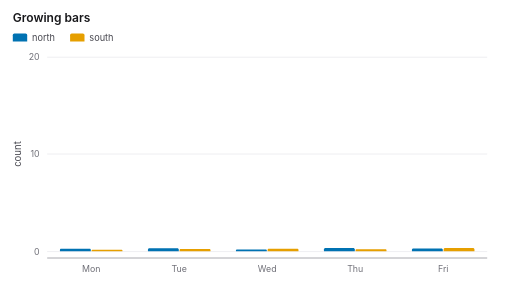
t = 0.00 s
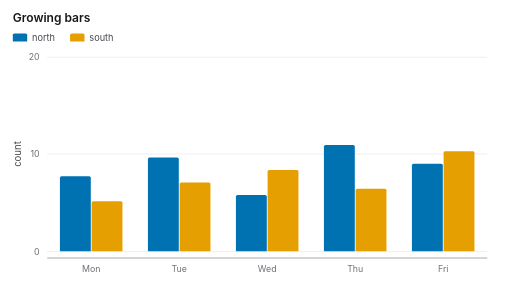
t = 0.40 s
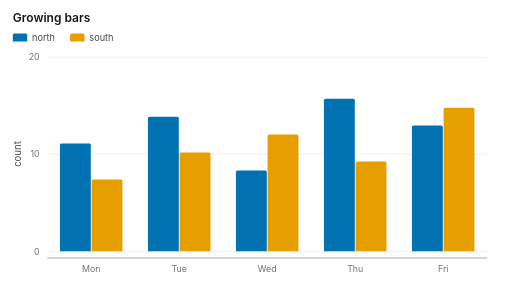
t = 0.80 s
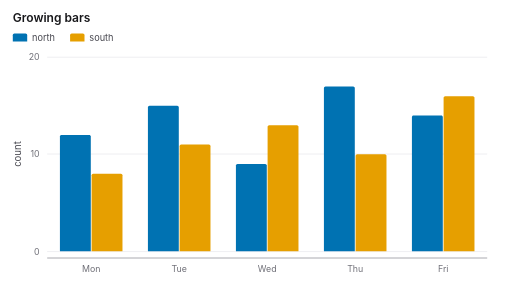
t = 1.20 s
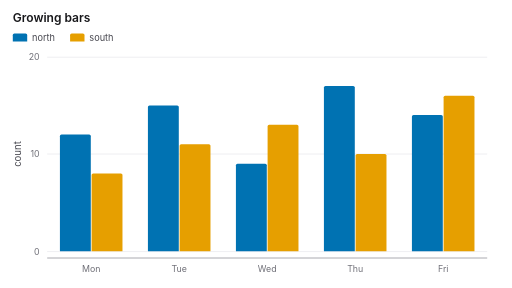
t = 1.60 s
t = 2.00 s: frame unchanged from t = 1.60 s, image omitted

The animated SVG that drew these frames (rendered in a browser with its animation timeline set to each time). Animation: 10 SMIL elements (animate=10); one cycle of 2.00 s.

<?xml version="1.0" encoding="UTF-8"?>
<svg xmlns="http://www.w3.org/2000/svg" width="640" height="360" viewBox="0 0 640 360">
  <style>.poster{display:none}@media (prefers-reduced-motion: reduce){.poster{display:inline}.motion{display:none}}</style>
  <rect x="0" y="0" width="640" height="360" fill="#ffffff"/>
  <g class="motion">
    <g>
      <defs>
        <clipPath id="c0">
          <path d="M53 57 L615 57 L615 328 L53 328 Z"/>
        </clipPath>
      </defs>
      <path d="M0 0 L640 0 L640 360 L0 360 Z" fill="#ffffff"/>
      <text x="16" y="27.1" font-size="15" fill="#18181b" text-anchor="start" font-family="Inter, &quot;Helvetica Neue&quot;, Helvetica, Arial, sans-serif" font-weight="600">Growing bars</text>
      <path d="M16 51.93 L16 43.93 C16 42.83 16.9 41.93 18 41.93 L32 41.93 C33.1 41.93 34 42.83 34 43.93 L34 51.93 Z" fill="#0072b2"/>
      <text x="40" y="50.725" font-size="11.5" fill="#484850" text-anchor="start" font-family="Inter, &quot;Helvetica Neue&quot;, Helvetica, Arial, sans-serif">north</text>
      <path d="M87.63 51.93 L87.63 43.93 C87.63 42.83 88.52 41.93 89.63 41.93 L103.63 41.93 C104.73 41.93 105.63 42.83 105.63 43.93 L105.63 51.93 Z" fill="#e69f00"/>
      <text x="111.625" y="50.725" font-size="11.5" fill="#484850" text-anchor="start" font-family="Inter, &quot;Helvetica Neue&quot;, Helvetica, Arial, sans-serif">south</text>
      <path d="M59 314.5 L609 314.5" fill="none" stroke="#eaeaee" stroke-width="1"/>
      <path d="M59 192.5 L609 192.5" fill="none" stroke="#eaeaee" stroke-width="1"/>
      <path d="M59 71.5 L609 71.5" fill="none" stroke="#eaeaee" stroke-width="1"/>
      <g clip-path="url(#c0)">
        <path d="M74.9 314 L74.9 312.54 C74.9 311.74 75.55 311.08 76.36 311.08 L112.04 311.08 C112.85 311.08 113.5 311.74 113.5 312.54 L113.5 314 Z" fill="#0072b2">
          <animate attributeName="d" values="M74.9 314 L74.9 312.54 C74.9 311.74 75.55 311.08 76.36 311.08 L112.04 311.08 C112.85 311.08 113.5 311.74 113.5 312.54 L113.5 314 Z;M74.9 314 L74.9 293.63 C74.9 292.52 75.8 291.63 76.9 291.63 L111.5 291.63 C112.6 291.63 113.5 292.52 113.5 293.63 L113.5 314 Z;M74.9 314 L74.9 276.02 C74.9 274.92 75.8 274.02 76.9 274.02 L111.5 274.02 C112.6 274.02 113.5 274.92 113.5 276.02 L113.5 314 Z;M74.9 314 L74.9 260.18 C74.9 259.07 75.8 258.18 76.9 258.18 L111.5 258.18 C112.6 258.18 113.5 259.07 113.5 260.18 L113.5 314 Z;M74.9 314 L74.9 246 C74.9 244.9 75.8 244 76.9 244 L111.5 244 C112.6 244 113.5 244.9 113.5 246 L113.5 314 Z;M74.9 314 L74.9 233.4 C74.9 232.29 75.8 231.4 76.9 231.4 L111.5 231.4 C112.6 231.4 113.5 232.29 113.5 233.4 L113.5 314 Z;M74.9 314 L74.9 222.27 C74.9 221.17 75.8 220.27 76.9 220.27 L111.5 220.27 C112.6 220.27 113.5 221.17 113.5 222.27 L113.5 314 Z;M74.9 314 L74.9 212.54 C74.9 211.43 75.8 210.54 76.9 210.54 L111.5 210.54 C112.6 210.54 113.5 211.43 113.5 212.54 L113.5 314 Z;M74.9 314 L74.9 204.1 C74.9 202.99 75.8 202.1 76.9 202.1 L111.5 202.1 C112.6 202.1 113.5 202.99 113.5 204.1 L113.5 314 Z;M74.9 314 L74.9 196.86 C74.9 195.76 75.8 194.86 76.9 194.86 L111.5 194.86 C112.6 194.86 113.5 195.76 113.5 196.86 L113.5 314 Z;M74.9 314 L74.9 190.74 C74.9 189.63 75.8 188.74 76.9 188.74 L111.5 188.74 C112.6 188.74 113.5 189.63 113.5 190.74 L113.5 314 Z;M74.9 314 L74.9 185.63 C74.9 184.52 75.8 183.63 76.9 183.63 L111.5 183.63 C112.6 183.63 113.5 184.52 113.5 185.63 L113.5 314 Z;M74.9 314 L74.9 181.45 C74.9 180.34 75.8 179.45 76.9 179.45 L111.5 179.45 C112.6 179.45 113.5 180.34 113.5 181.45 L113.5 314 Z;M74.9 314 L74.9 178.1 C74.9 176.99 75.8 176.1 76.9 176.1 L111.5 176.1 C112.6 176.1 113.5 176.99 113.5 178.1 L113.5 314 Z;M74.9 314 L74.9 175.49 C74.9 174.39 75.8 173.49 76.9 173.49 L111.5 173.49 C112.6 173.49 113.5 174.39 113.5 175.49 L113.5 314 Z;M74.9 314 L74.9 173.53 C74.9 172.43 75.8 171.53 76.9 171.53 L111.5 171.53 C112.6 171.53 113.5 172.43 113.5 173.53 L113.5 314 Z;M74.9 314 L74.9 172.13 C74.9 171.02 75.8 170.13 76.9 170.13 L111.5 170.13 C112.6 170.13 113.5 171.02 113.5 172.13 L113.5 314 Z;M74.9 314 L74.9 171.19 C74.9 170.08 75.8 169.19 76.9 169.19 L111.5 169.19 C112.6 169.19 113.5 170.08 113.5 171.19 L113.5 314 Z;M74.9 314 L74.9 170.62 C74.9 169.51 75.8 168.62 76.9 168.62 L111.5 168.62 C112.6 168.62 113.5 169.51 113.5 170.62 L113.5 314 Z;M74.9 314 L74.9 170.32 C74.9 169.22 75.8 168.32 76.9 168.32 L111.5 168.32 C112.6 168.32 113.5 169.22 113.5 170.32 L113.5 314 Z;M74.9 314 L74.9 170.22 C74.9 169.11 75.8 168.22 76.9 168.22 L111.5 168.22 C112.6 168.22 113.5 169.11 113.5 170.22 L113.5 314 Z;M74.9 314 L74.9 170.2 C74.9 169.1 75.8 168.2 76.9 168.2 L111.5 168.2 C112.6 168.2 113.5 169.1 113.5 170.2 L113.5 314 Z;M74.9 314 L74.9 170.2 C74.9 169.1 75.8 168.2 76.9 168.2 L111.5 168.2 C112.6 168.2 113.5 169.1 113.5 170.2 L113.5 314 Z;M74.9 314 L74.9 170.2 C74.9 169.1 75.8 168.2 76.9 168.2 L111.5 168.2 C112.6 168.2 113.5 169.1 113.5 170.2 L113.5 314 Z;M74.9 314 L74.9 170.2 C74.9 169.1 75.8 168.2 76.9 168.2 L111.5 168.2 C112.6 168.2 113.5 169.1 113.5 170.2 L113.5 314 Z;M74.9 314 L74.9 170.2 C74.9 169.1 75.8 168.2 76.9 168.2 L111.5 168.2 C112.6 168.2 113.5 169.1 113.5 170.2 L113.5 314 Z;M74.9 314 L74.9 170.2 C74.9 169.1 75.8 168.2 76.9 168.2 L111.5 168.2 C112.6 168.2 113.5 169.1 113.5 170.2 L113.5 314 Z;M74.9 314 L74.9 170.2 C74.9 169.1 75.8 168.2 76.9 168.2 L111.5 168.2 C112.6 168.2 113.5 169.1 113.5 170.2 L113.5 314 Z;M74.9 314 L74.9 170.2 C74.9 169.1 75.8 168.2 76.9 168.2 L111.5 168.2 C112.6 168.2 113.5 169.1 113.5 170.2 L113.5 314 Z;M74.9 314 L74.9 170.2 C74.9 169.1 75.8 168.2 76.9 168.2 L111.5 168.2 C112.6 168.2 113.5 169.1 113.5 170.2 L113.5 314 Z;M74.9 314 L74.9 170.2 C74.9 169.1 75.8 168.2 76.9 168.2 L111.5 168.2 C112.6 168.2 113.5 169.1 113.5 170.2 L113.5 314 Z" keyTimes="0;0.0333;0.0667;0.1;0.1333;0.1667;0.2;0.2333;0.2667;0.3;0.3333;0.3667;0.4;0.4333;0.4667;0.5;0.5333;0.5667;0.6;0.6333;0.6667;0.7;0.7333;0.7667;0.8;0.8333;0.8667;0.9;0.9333;0.9667;1" dur="2s" calcMode="linear" repeatCount="1" fill="freeze"/>
        </path>
        <path d="M114.5 314 L114.5 313.03 C114.5 312.49 114.94 312.06 115.47 312.06 L152.13 312.06 C152.66 312.06 153.1 312.49 153.1 313.03 L153.1 314 Z" fill="#e69f00">
          <animate attributeName="d" values="M114.5 314 L114.5 313.03 C114.5 312.49 114.94 312.06 115.47 312.06 L152.13 312.06 C152.66 312.06 153.1 312.49 153.1 313.03 L153.1 314 Z;M114.5 314 L114.5 301.09 C114.5 299.98 115.4 299.09 116.5 299.09 L151.1 299.09 C152.2 299.09 153.1 299.98 153.1 301.09 L153.1 314 Z;M114.5 314 L114.5 289.35 C114.5 288.25 115.4 287.35 116.5 287.35 L151.1 287.35 C152.2 287.35 153.1 288.25 153.1 289.35 L153.1 314 Z;M114.5 314 L114.5 278.79 C114.5 277.68 115.4 276.79 116.5 276.79 L151.1 276.79 C152.2 276.79 153.1 277.68 153.1 278.79 L153.1 314 Z;M114.5 314 L114.5 269.33 C114.5 268.23 115.4 267.33 116.5 267.33 L151.1 267.33 C152.2 267.33 153.1 268.23 153.1 269.33 L153.1 314 Z;M114.5 314 L114.5 260.93 C114.5 259.83 115.4 258.93 116.5 258.93 L151.1 258.93 C152.2 258.93 153.1 259.83 153.1 260.93 L153.1 314 Z;M114.5 314 L114.5 253.51 C114.5 252.41 115.4 251.51 116.5 251.51 L151.1 251.51 C152.2 251.51 153.1 252.41 153.1 253.51 L153.1 314 Z;M114.5 314 L114.5 247.02 C114.5 245.92 115.4 245.02 116.5 245.02 L151.1 245.02 C152.2 245.02 153.1 245.92 153.1 247.02 L153.1 314 Z;M114.5 314 L114.5 241.4 C114.5 240.29 115.4 239.4 116.5 239.4 L151.1 239.4 C152.2 239.4 153.1 240.29 153.1 241.4 L153.1 314 Z;M114.5 314 L114.5 236.57 C114.5 235.47 115.4 234.57 116.5 234.57 L151.1 234.57 C152.2 234.57 153.1 235.47 153.1 236.57 L153.1 314 Z;M114.5 314 L114.5 232.49 C114.5 231.39 115.4 230.49 116.5 230.49 L151.1 230.49 C152.2 230.49 153.1 231.39 153.1 232.49 L153.1 314 Z;M114.5 314 L114.5 229.09 C114.5 227.98 115.4 227.09 116.5 227.09 L151.1 227.09 C152.2 227.09 153.1 227.98 153.1 229.09 L153.1 314 Z;M114.5 314 L114.5 226.3 C114.5 225.19 115.4 224.3 116.5 224.3 L151.1 224.3 C152.2 224.3 153.1 225.19 153.1 226.3 L153.1 314 Z;M114.5 314 L114.5 224.07 C114.5 222.96 115.4 222.07 116.5 222.07 L151.1 222.07 C152.2 222.07 153.1 222.96 153.1 224.07 L153.1 314 Z;M114.5 314 L114.5 222.33 C114.5 221.22 115.4 220.33 116.5 220.33 L151.1 220.33 C152.2 220.33 153.1 221.22 153.1 222.33 L153.1 314 Z;M114.5 314 L114.5 221.02 C114.5 219.92 115.4 219.02 116.5 219.02 L151.1 219.02 C152.2 219.02 153.1 219.92 153.1 221.02 L153.1 314 Z;M114.5 314 L114.5 220.09 C114.5 218.98 115.4 218.09 116.5 218.09 L151.1 218.09 C152.2 218.09 153.1 218.98 153.1 220.09 L153.1 314 Z;M114.5 314 L114.5 219.46 C114.5 218.35 115.4 217.46 116.5 217.46 L151.1 217.46 C152.2 217.46 153.1 218.35 153.1 219.46 L153.1 314 Z;M114.5 314 L114.5 219.08 C114.5 217.97 115.4 217.08 116.5 217.08 L151.1 217.08 C152.2 217.08 153.1 217.97 153.1 219.08 L153.1 314 Z;M114.5 314 L114.5 218.88 C114.5 217.78 115.4 216.88 116.5 216.88 L151.1 216.88 C152.2 216.88 153.1 217.78 153.1 218.88 L153.1 314 Z;M114.5 314 L114.5 218.81 C114.5 217.71 115.4 216.81 116.5 216.81 L151.1 216.81 C152.2 216.81 153.1 217.71 153.1 218.81 L153.1 314 Z;M114.5 314 L114.5 218.8 C114.5 217.7 115.4 216.8 116.5 216.8 L151.1 216.8 C152.2 216.8 153.1 217.7 153.1 218.8 L153.1 314 Z;M114.5 314 L114.5 218.8 C114.5 217.7 115.4 216.8 116.5 216.8 L151.1 216.8 C152.2 216.8 153.1 217.7 153.1 218.8 L153.1 314 Z;M114.5 314 L114.5 218.8 C114.5 217.7 115.4 216.8 116.5 216.8 L151.1 216.8 C152.2 216.8 153.1 217.7 153.1 218.8 L153.1 314 Z;M114.5 314 L114.5 218.8 C114.5 217.7 115.4 216.8 116.5 216.8 L151.1 216.8 C152.2 216.8 153.1 217.7 153.1 218.8 L153.1 314 Z;M114.5 314 L114.5 218.8 C114.5 217.7 115.4 216.8 116.5 216.8 L151.1 216.8 C152.2 216.8 153.1 217.7 153.1 218.8 L153.1 314 Z;M114.5 314 L114.5 218.8 C114.5 217.7 115.4 216.8 116.5 216.8 L151.1 216.8 C152.2 216.8 153.1 217.7 153.1 218.8 L153.1 314 Z;M114.5 314 L114.5 218.8 C114.5 217.7 115.4 216.8 116.5 216.8 L151.1 216.8 C152.2 216.8 153.1 217.7 153.1 218.8 L153.1 314 Z;M114.5 314 L114.5 218.8 C114.5 217.7 115.4 216.8 116.5 216.8 L151.1 216.8 C152.2 216.8 153.1 217.7 153.1 218.8 L153.1 314 Z;M114.5 314 L114.5 218.8 C114.5 217.7 115.4 216.8 116.5 216.8 L151.1 216.8 C152.2 216.8 153.1 217.7 153.1 218.8 L153.1 314 Z;M114.5 314 L114.5 218.8 C114.5 217.7 115.4 216.8 116.5 216.8 L151.1 216.8 C152.2 216.8 153.1 217.7 153.1 218.8 L153.1 314 Z" keyTimes="0;0.0333;0.0667;0.1;0.1333;0.1667;0.2;0.2333;0.2667;0.3;0.3333;0.3667;0.4;0.4333;0.4667;0.5;0.5333;0.5667;0.6;0.6333;0.6667;0.7;0.7333;0.7667;0.8;0.8333;0.8667;0.9;0.9333;0.9667;1" dur="2s" calcMode="linear" repeatCount="1" fill="freeze"/>
        </path>
        <path d="M184.9 314 L184.9 312.18 C184.9 311.17 185.72 310.36 186.72 310.36 L221.68 310.36 C222.68 310.36 223.5 311.17 223.5 312.18 L223.5 314 Z" fill="#0072b2">
          <animate attributeName="d" values="M184.9 314 L184.9 312.18 C184.9 311.17 185.72 310.36 186.72 310.36 L221.68 310.36 C222.68 310.36 223.5 311.17 223.5 312.18 L223.5 314 Z;M184.9 314 L184.9 288.04 C184.9 286.93 185.8 286.04 186.9 286.04 L221.5 286.04 C222.6 286.04 223.5 286.93 223.5 288.04 L223.5 314 Z;M184.9 314 L184.9 266.03 C184.9 264.93 185.8 264.03 186.9 264.03 L221.5 264.03 C222.6 264.03 223.5 264.93 223.5 266.03 L223.5 314 Z;M184.9 314 L184.9 246.22 C184.9 245.12 185.8 244.22 186.9 244.22 L221.5 244.22 C222.6 244.22 223.5 245.12 223.5 246.22 L223.5 314 Z;M184.9 314 L184.9 228.5 C184.9 227.4 185.8 226.5 186.9 226.5 L221.5 226.5 C222.6 226.5 223.5 227.4 223.5 228.5 L223.5 314 Z;M184.9 314 L184.9 212.74 C184.9 211.64 185.8 210.74 186.9 210.74 L221.5 210.74 C222.6 210.74 223.5 211.64 223.5 212.74 L223.5 314 Z;M184.9 314 L184.9 198.84 C184.9 197.73 185.8 196.84 186.9 196.84 L221.5 196.84 C222.6 196.84 223.5 197.73 223.5 198.84 L223.5 314 Z;M184.9 314 L184.9 186.67 C184.9 185.57 185.8 184.67 186.9 184.67 L221.5 184.67 C222.6 184.67 223.5 185.57 223.5 186.67 L223.5 314 Z;M184.9 314 L184.9 176.12 C184.9 175.02 185.8 174.12 186.9 174.12 L221.5 174.12 C222.6 174.12 223.5 175.02 223.5 176.12 L223.5 314 Z;M184.9 314 L184.9 167.08 C184.9 165.97 185.8 165.08 186.9 165.08 L221.5 165.08 C222.6 165.08 223.5 165.97 223.5 167.08 L223.5 314 Z;M184.9 314 L184.9 159.42 C184.9 158.31 185.8 157.42 186.9 157.42 L221.5 157.42 C222.6 157.42 223.5 158.31 223.5 159.42 L223.5 314 Z;M184.9 314 L184.9 153.04 C184.9 151.93 185.8 151.04 186.9 151.04 L221.5 151.04 C222.6 151.04 223.5 151.93 223.5 153.04 L223.5 314 Z;M184.9 314 L184.9 147.81 C184.9 146.7 185.8 145.81 186.9 145.81 L221.5 145.81 C222.6 145.81 223.5 146.7 223.5 147.81 L223.5 314 Z;M184.9 314 L184.9 143.62 C184.9 142.52 185.8 141.62 186.9 141.62 L221.5 141.62 C222.6 141.62 223.5 142.52 223.5 143.62 L223.5 314 Z;M184.9 314 L184.9 140.37 C184.9 139.26 185.8 138.37 186.9 138.37 L221.5 138.37 C222.6 138.37 223.5 139.26 223.5 140.37 L223.5 314 Z;M184.9 314 L184.9 137.92 C184.9 136.81 185.8 135.92 186.9 135.92 L221.5 135.92 C222.6 135.92 223.5 136.81 223.5 137.92 L223.5 314 Z;M184.9 314 L184.9 136.16 C184.9 135.06 185.8 134.16 186.9 134.16 L221.5 134.16 C222.6 134.16 223.5 135.06 223.5 136.16 L223.5 314 Z;M184.9 314 L184.9 134.98 C184.9 133.88 185.8 132.98 186.9 132.98 L221.5 132.98 C222.6 132.98 223.5 133.88 223.5 134.98 L223.5 314 Z;M184.9 314 L184.9 134.27 C184.9 133.17 185.8 132.27 186.9 132.27 L221.5 132.27 C222.6 132.27 223.5 133.17 223.5 134.27 L223.5 314 Z;M184.9 314 L184.9 133.9 C184.9 132.8 185.8 131.9 186.9 131.9 L221.5 131.9 C222.6 131.9 223.5 132.8 223.5 133.9 L223.5 314 Z;M184.9 314 L184.9 133.77 C184.9 132.66 185.8 131.77 186.9 131.77 L221.5 131.77 C222.6 131.77 223.5 132.66 223.5 133.77 L223.5 314 Z;M184.9 314 L184.9 133.75 C184.9 132.65 185.8 131.75 186.9 131.75 L221.5 131.75 C222.6 131.75 223.5 132.65 223.5 133.75 L223.5 314 Z;M184.9 314 L184.9 133.75 C184.9 132.65 185.8 131.75 186.9 131.75 L221.5 131.75 C222.6 131.75 223.5 132.65 223.5 133.75 L223.5 314 Z;M184.9 314 L184.9 133.75 C184.9 132.65 185.8 131.75 186.9 131.75 L221.5 131.75 C222.6 131.75 223.5 132.65 223.5 133.75 L223.5 314 Z;M184.9 314 L184.9 133.75 C184.9 132.65 185.8 131.75 186.9 131.75 L221.5 131.75 C222.6 131.75 223.5 132.65 223.5 133.75 L223.5 314 Z;M184.9 314 L184.9 133.75 C184.9 132.65 185.8 131.75 186.9 131.75 L221.5 131.75 C222.6 131.75 223.5 132.65 223.5 133.75 L223.5 314 Z;M184.9 314 L184.9 133.75 C184.9 132.65 185.8 131.75 186.9 131.75 L221.5 131.75 C222.6 131.75 223.5 132.65 223.5 133.75 L223.5 314 Z;M184.9 314 L184.9 133.75 C184.9 132.65 185.8 131.75 186.9 131.75 L221.5 131.75 C222.6 131.75 223.5 132.65 223.5 133.75 L223.5 314 Z;M184.9 314 L184.9 133.75 C184.9 132.65 185.8 131.75 186.9 131.75 L221.5 131.75 C222.6 131.75 223.5 132.65 223.5 133.75 L223.5 314 Z;M184.9 314 L184.9 133.75 C184.9 132.65 185.8 131.75 186.9 131.75 L221.5 131.75 C222.6 131.75 223.5 132.65 223.5 133.75 L223.5 314 Z;M184.9 314 L184.9 133.75 C184.9 132.65 185.8 131.75 186.9 131.75 L221.5 131.75 C222.6 131.75 223.5 132.65 223.5 133.75 L223.5 314 Z" keyTimes="0;0.0333;0.0667;0.1;0.1333;0.1667;0.2;0.2333;0.2667;0.3;0.3333;0.3667;0.4;0.4333;0.4667;0.5;0.5333;0.5667;0.6;0.6333;0.6667;0.7;0.7333;0.7667;0.8;0.8333;0.8667;0.9;0.9333;0.9667;1" dur="2s" calcMode="linear" repeatCount="1" fill="freeze"/>
        </path>
        <path d="M224.5 314 L224.5 312.66 C224.5 311.93 225.1 311.33 225.84 311.33 L261.76 311.33 C262.5 311.33 263.1 311.93 263.1 312.66 L263.1 314 Z" fill="#e69f00">
          <animate attributeName="d" values="M224.5 314 L224.5 312.66 C224.5 311.93 225.1 311.33 225.84 311.33 L261.76 311.33 C262.5 311.33 263.1 311.93 263.1 312.66 L263.1 314 Z;M224.5 314 L224.5 295.49 C224.5 294.39 225.4 293.49 226.5 293.49 L261.1 293.49 C262.2 293.49 263.1 294.39 263.1 295.49 L263.1 314 Z;M224.5 314 L224.5 279.36 C224.5 278.25 225.4 277.36 226.5 277.36 L261.1 277.36 C262.2 277.36 263.1 278.25 263.1 279.36 L263.1 314 Z;M224.5 314 L224.5 264.83 C224.5 263.73 225.4 262.83 226.5 262.83 L261.1 262.83 C262.2 262.83 263.1 263.73 263.1 264.83 L263.1 314 Z;M224.5 314 L224.5 251.83 C224.5 250.73 225.4 249.83 226.5 249.83 L261.1 249.83 C262.2 249.83 263.1 250.73 263.1 251.83 L263.1 314 Z;M224.5 314 L224.5 240.28 C224.5 239.17 225.4 238.28 226.5 238.28 L261.1 238.28 C262.2 238.28 263.1 239.17 263.1 240.28 L263.1 314 Z;M224.5 314 L224.5 230.08 C224.5 228.98 225.4 228.08 226.5 228.08 L261.1 228.08 C262.2 228.08 263.1 228.98 263.1 230.08 L263.1 314 Z;M224.5 314 L224.5 221.16 C224.5 220.05 225.4 219.16 226.5 219.16 L261.1 219.16 C262.2 219.16 263.1 220.05 263.1 221.16 L263.1 314 Z;M224.5 314 L224.5 213.42 C224.5 212.32 225.4 211.42 226.5 211.42 L261.1 211.42 C262.2 211.42 263.1 212.32 263.1 213.42 L263.1 314 Z;M224.5 314 L224.5 206.79 C224.5 205.68 225.4 204.79 226.5 204.79 L261.1 204.79 C262.2 204.79 263.1 205.68 263.1 206.79 L263.1 314 Z;M224.5 314 L224.5 201.17 C224.5 200.07 225.4 199.17 226.5 199.17 L261.1 199.17 C262.2 199.17 263.1 200.07 263.1 201.17 L263.1 314 Z;M224.5 314 L224.5 196.49 C224.5 195.39 225.4 194.49 226.5 194.49 L261.1 194.49 C262.2 194.49 263.1 195.39 263.1 196.49 L263.1 314 Z;M224.5 314 L224.5 192.66 C224.5 191.56 225.4 190.66 226.5 190.66 L261.1 190.66 C262.2 190.66 263.1 191.56 263.1 192.66 L263.1 314 Z;M224.5 314 L224.5 189.59 C224.5 188.49 225.4 187.59 226.5 187.59 L261.1 187.59 C262.2 187.59 263.1 188.49 263.1 189.59 L263.1 314 Z;M224.5 314 L224.5 187.2 C224.5 186.1 225.4 185.2 226.5 185.2 L261.1 185.2 C262.2 185.2 263.1 186.1 263.1 187.2 L263.1 314 Z;M224.5 314 L224.5 185.4 C224.5 184.3 225.4 183.4 226.5 183.4 L261.1 183.4 C262.2 183.4 263.1 184.3 263.1 185.4 L263.1 314 Z;M224.5 314 L224.5 184.12 C224.5 183.01 225.4 182.12 226.5 182.12 L261.1 182.12 C262.2 182.12 263.1 183.01 263.1 184.12 L263.1 314 Z;M224.5 314 L224.5 183.26 C224.5 182.15 225.4 181.26 226.5 181.26 L261.1 181.26 C262.2 181.26 263.1 182.15 263.1 183.26 L263.1 314 Z;M224.5 314 L224.5 182.73 C224.5 181.63 225.4 180.73 226.5 180.73 L261.1 180.73 C262.2 180.73 263.1 181.63 263.1 182.73 L263.1 314 Z;M224.5 314 L224.5 182.46 C224.5 181.36 225.4 180.46 226.5 180.46 L261.1 180.46 C262.2 180.46 263.1 181.36 263.1 182.46 L263.1 314 Z;M224.5 314 L224.5 182.36 C224.5 181.26 225.4 180.36 226.5 180.36 L261.1 180.36 C262.2 180.36 263.1 181.26 263.1 182.36 L263.1 314 Z;M224.5 314 L224.5 182.35 C224.5 181.25 225.4 180.35 226.5 180.35 L261.1 180.35 C262.2 180.35 263.1 181.25 263.1 182.35 L263.1 314 Z;M224.5 314 L224.5 182.35 C224.5 181.25 225.4 180.35 226.5 180.35 L261.1 180.35 C262.2 180.35 263.1 181.25 263.1 182.35 L263.1 314 Z;M224.5 314 L224.5 182.35 C224.5 181.25 225.4 180.35 226.5 180.35 L261.1 180.35 C262.2 180.35 263.1 181.25 263.1 182.35 L263.1 314 Z;M224.5 314 L224.5 182.35 C224.5 181.25 225.4 180.35 226.5 180.35 L261.1 180.35 C262.2 180.35 263.1 181.25 263.1 182.35 L263.1 314 Z;M224.5 314 L224.5 182.35 C224.5 181.25 225.4 180.35 226.5 180.35 L261.1 180.35 C262.2 180.35 263.1 181.25 263.1 182.35 L263.1 314 Z;M224.5 314 L224.5 182.35 C224.5 181.25 225.4 180.35 226.5 180.35 L261.1 180.35 C262.2 180.35 263.1 181.25 263.1 182.35 L263.1 314 Z;M224.5 314 L224.5 182.35 C224.5 181.25 225.4 180.35 226.5 180.35 L261.1 180.35 C262.2 180.35 263.1 181.25 263.1 182.35 L263.1 314 Z;M224.5 314 L224.5 182.35 C224.5 181.25 225.4 180.35 226.5 180.35 L261.1 180.35 C262.2 180.35 263.1 181.25 263.1 182.35 L263.1 314 Z;M224.5 314 L224.5 182.35 C224.5 181.25 225.4 180.35 226.5 180.35 L261.1 180.35 C262.2 180.35 263.1 181.25 263.1 182.35 L263.1 314 Z;M224.5 314 L224.5 182.35 C224.5 181.25 225.4 180.35 226.5 180.35 L261.1 180.35 C262.2 180.35 263.1 181.25 263.1 182.35 L263.1 314 Z" keyTimes="0;0.0333;0.0667;0.1;0.1333;0.1667;0.2;0.2333;0.2667;0.3;0.3333;0.3667;0.4;0.4333;0.4667;0.5;0.5333;0.5667;0.6;0.6333;0.6667;0.7;0.7333;0.7667;0.8;0.8333;0.8667;0.9;0.9333;0.9667;1" dur="2s" calcMode="linear" repeatCount="1" fill="freeze"/>
        </path>
        <path d="M294.9 314 L294.9 312.91 C294.9 312.3 295.39 311.81 295.99 311.81 L332.41 311.81 C333.01 311.81 333.5 312.3 333.5 312.91 L333.5 314 Z" fill="#0072b2">
          <animate attributeName="d" values="M294.9 314 L294.9 312.91 C294.9 312.3 295.39 311.81 295.99 311.81 L332.41 311.81 C333.01 311.81 333.5 312.3 333.5 312.91 L333.5 314 Z;M294.9 314 L294.9 299.22 C294.9 298.12 295.8 297.22 296.9 297.22 L331.5 297.22 C332.6 297.22 333.5 298.12 333.5 299.22 L333.5 314 Z;M294.9 314 L294.9 286.02 C294.9 284.91 295.8 284.02 296.9 284.02 L331.5 284.02 C332.6 284.02 333.5 284.91 333.5 286.02 L333.5 314 Z;M294.9 314 L294.9 274.13 C294.9 273.03 295.8 272.13 296.9 272.13 L331.5 272.13 C332.6 272.13 333.5 273.03 333.5 274.13 L333.5 314 Z;M294.9 314 L294.9 263.5 C294.9 262.4 295.8 261.5 296.9 261.5 L331.5 261.5 C332.6 261.5 333.5 262.4 333.5 263.5 L333.5 314 Z;M294.9 314 L294.9 254.05 C294.9 252.94 295.8 252.05 296.9 252.05 L331.5 252.05 C332.6 252.05 333.5 252.94 333.5 254.05 L333.5 314 Z;M294.9 314 L294.9 245.7 C294.9 244.6 295.8 243.7 296.9 243.7 L331.5 243.7 C332.6 243.7 333.5 244.6 333.5 245.7 L333.5 314 Z;M294.9 314 L294.9 238.4 C294.9 237.3 295.8 236.4 296.9 236.4 L331.5 236.4 C332.6 236.4 333.5 237.3 333.5 238.4 L333.5 314 Z;M294.9 314 L294.9 232.07 C294.9 230.97 295.8 230.07 296.9 230.07 L331.5 230.07 C332.6 230.07 333.5 230.97 333.5 232.07 L333.5 314 Z;M294.9 314 L294.9 226.65 C294.9 225.54 295.8 224.65 296.9 224.65 L331.5 224.65 C332.6 224.65 333.5 225.54 333.5 226.65 L333.5 314 Z;M294.9 314 L294.9 222.05 C294.9 220.95 295.8 220.05 296.9 220.05 L331.5 220.05 C332.6 220.05 333.5 220.95 333.5 222.05 L333.5 314 Z;M294.9 314 L294.9 218.22 C294.9 217.12 295.8 216.22 296.9 216.22 L331.5 216.22 C332.6 216.22 333.5 217.12 333.5 218.22 L333.5 314 Z;M294.9 314 L294.9 215.09 C294.9 213.98 295.8 213.09 296.9 213.09 L331.5 213.09 C332.6 213.09 333.5 213.98 333.5 215.09 L333.5 314 Z;M294.9 314 L294.9 212.57 C294.9 211.47 295.8 210.57 296.9 210.57 L331.5 210.57 C332.6 210.57 333.5 211.47 333.5 212.57 L333.5 314 Z;M294.9 314 L294.9 210.62 C294.9 209.51 295.8 208.62 296.9 208.62 L331.5 208.62 C332.6 208.62 333.5 209.51 333.5 210.62 L333.5 314 Z;M294.9 314 L294.9 209.15 C294.9 208.04 295.8 207.15 296.9 207.15 L331.5 207.15 C332.6 207.15 333.5 208.04 333.5 209.15 L333.5 314 Z;M294.9 314 L294.9 208.1 C294.9 206.99 295.8 206.1 296.9 206.1 L331.5 206.1 C332.6 206.1 333.5 206.99 333.5 208.1 L333.5 314 Z;M294.9 314 L294.9 207.39 C294.9 206.29 295.8 205.39 296.9 205.39 L331.5 205.39 C332.6 205.39 333.5 206.29 333.5 207.39 L333.5 314 Z;M294.9 314 L294.9 206.96 C294.9 205.86 295.8 204.96 296.9 204.96 L331.5 204.96 C332.6 204.96 333.5 205.86 333.5 206.96 L333.5 314 Z;M294.9 314 L294.9 206.74 C294.9 205.64 295.8 204.74 296.9 204.74 L331.5 204.74 C332.6 204.74 333.5 205.64 333.5 206.74 L333.5 314 Z;M294.9 314 L294.9 206.66 C294.9 205.56 295.8 204.66 296.9 204.66 L331.5 204.66 C332.6 204.66 333.5 205.56 333.5 206.66 L333.5 314 Z;M294.9 314 L294.9 206.65 C294.9 205.55 295.8 204.65 296.9 204.65 L331.5 204.65 C332.6 204.65 333.5 205.55 333.5 206.65 L333.5 314 Z;M294.9 314 L294.9 206.65 C294.9 205.55 295.8 204.65 296.9 204.65 L331.5 204.65 C332.6 204.65 333.5 205.55 333.5 206.65 L333.5 314 Z;M294.9 314 L294.9 206.65 C294.9 205.55 295.8 204.65 296.9 204.65 L331.5 204.65 C332.6 204.65 333.5 205.55 333.5 206.65 L333.5 314 Z;M294.9 314 L294.9 206.65 C294.9 205.55 295.8 204.65 296.9 204.65 L331.5 204.65 C332.6 204.65 333.5 205.55 333.5 206.65 L333.5 314 Z;M294.9 314 L294.9 206.65 C294.9 205.55 295.8 204.65 296.9 204.65 L331.5 204.65 C332.6 204.65 333.5 205.55 333.5 206.65 L333.5 314 Z;M294.9 314 L294.9 206.65 C294.9 205.55 295.8 204.65 296.9 204.65 L331.5 204.65 C332.6 204.65 333.5 205.55 333.5 206.65 L333.5 314 Z;M294.9 314 L294.9 206.65 C294.9 205.55 295.8 204.65 296.9 204.65 L331.5 204.65 C332.6 204.65 333.5 205.55 333.5 206.65 L333.5 314 Z;M294.9 314 L294.9 206.65 C294.9 205.55 295.8 204.65 296.9 204.65 L331.5 204.65 C332.6 204.65 333.5 205.55 333.5 206.65 L333.5 314 Z;M294.9 314 L294.9 206.65 C294.9 205.55 295.8 204.65 296.9 204.65 L331.5 204.65 C332.6 204.65 333.5 205.55 333.5 206.65 L333.5 314 Z;M294.9 314 L294.9 206.65 C294.9 205.55 295.8 204.65 296.9 204.65 L331.5 204.65 C332.6 204.65 333.5 205.55 333.5 206.65 L333.5 314 Z" keyTimes="0;0.0333;0.0667;0.1;0.1333;0.1667;0.2;0.2333;0.2667;0.3;0.3333;0.3667;0.4;0.4333;0.4667;0.5;0.5333;0.5667;0.6;0.6333;0.6667;0.7;0.7333;0.7667;0.8;0.8333;0.8667;0.9;0.9333;0.9667;1" dur="2s" calcMode="linear" repeatCount="1" fill="freeze"/>
        </path>
        <path d="M334.5 314 L334.5 312.42 C334.5 311.55 335.21 310.84 336.08 310.84 L371.52 310.84 C372.39 310.84 373.1 311.55 373.1 312.42 L373.1 314 Z" fill="#e69f00">
          <animate attributeName="d" values="M334.5 314 L334.5 312.42 C334.5 311.55 335.21 310.84 336.08 310.84 L371.52 310.84 C372.39 310.84 373.1 311.55 373.1 312.42 L373.1 314 Z;M334.5 314 L334.5 291.76 C334.5 290.66 335.4 289.76 336.5 289.76 L371.1 289.76 C372.2 289.76 373.1 290.66 373.1 291.76 L373.1 314 Z;M334.5 314 L334.5 272.69 C334.5 271.59 335.4 270.69 336.5 270.69 L371.1 270.69 C372.2 270.69 373.1 271.59 373.1 272.69 L373.1 314 Z;M334.5 314 L334.5 255.53 C334.5 254.42 335.4 253.53 336.5 253.53 L371.1 253.53 C372.2 253.53 373.1 254.42 373.1 255.53 L373.1 314 Z;M334.5 314 L334.5 240.17 C334.5 239.06 335.4 238.17 336.5 238.17 L371.1 238.17 C372.2 238.17 373.1 239.06 373.1 240.17 L373.1 314 Z;M334.5 314 L334.5 226.51 C334.5 225.41 335.4 224.51 336.5 224.51 L371.1 224.51 C372.2 224.51 373.1 225.41 373.1 226.51 L373.1 314 Z;M334.5 314 L334.5 214.46 C334.5 213.36 335.4 212.46 336.5 212.46 L371.1 212.46 C372.2 212.46 373.1 213.36 373.1 214.46 L373.1 314 Z;M334.5 314 L334.5 203.91 C334.5 202.81 335.4 201.91 336.5 201.91 L371.1 201.91 C372.2 201.91 373.1 202.81 373.1 203.91 L373.1 314 Z;M334.5 314 L334.5 194.77 C334.5 193.67 335.4 192.77 336.5 192.77 L371.1 192.77 C372.2 192.77 373.1 193.67 373.1 194.77 L373.1 314 Z;M334.5 314 L334.5 186.93 C334.5 185.83 335.4 184.93 336.5 184.93 L371.1 184.93 C372.2 184.93 373.1 185.83 373.1 186.93 L373.1 314 Z;M334.5 314 L334.5 180.3 C334.5 179.19 335.4 178.3 336.5 178.3 L371.1 178.3 C372.2 178.3 373.1 179.19 373.1 180.3 L373.1 314 Z;M334.5 314 L334.5 174.76 C334.5 173.66 335.4 172.76 336.5 172.76 L371.1 172.76 C372.2 172.76 373.1 173.66 373.1 174.76 L373.1 314 Z;M334.5 314 L334.5 170.23 C334.5 169.13 335.4 168.23 336.5 168.23 L371.1 168.23 C372.2 168.23 373.1 169.13 373.1 170.23 L373.1 314 Z;M334.5 314 L334.5 166.61 C334.5 165.5 335.4 164.61 336.5 164.61 L371.1 164.61 C372.2 164.61 373.1 165.5 373.1 166.61 L373.1 314 Z;M334.5 314 L334.5 163.78 C334.5 162.68 335.4 161.78 336.5 161.78 L371.1 161.78 C372.2 161.78 373.1 162.68 373.1 163.78 L373.1 314 Z;M334.5 314 L334.5 161.66 C334.5 160.56 335.4 159.66 336.5 159.66 L371.1 159.66 C372.2 159.66 373.1 160.56 373.1 161.66 L373.1 314 Z;M334.5 314 L334.5 160.14 C334.5 159.03 335.4 158.14 336.5 158.14 L371.1 158.14 C372.2 158.14 373.1 159.03 373.1 160.14 L373.1 314 Z;M334.5 314 L334.5 159.12 C334.5 158.02 335.4 157.12 336.5 157.12 L371.1 157.12 C372.2 157.12 373.1 158.02 373.1 159.12 L373.1 314 Z;M334.5 314 L334.5 158.5 C334.5 157.4 335.4 156.5 336.5 156.5 L371.1 156.5 C372.2 156.5 373.1 157.4 373.1 158.5 L373.1 314 Z;M334.5 314 L334.5 158.18 C334.5 157.08 335.4 156.18 336.5 156.18 L371.1 156.18 C372.2 156.18 373.1 157.08 373.1 158.18 L373.1 314 Z;M334.5 314 L334.5 158.07 C334.5 156.96 335.4 156.07 336.5 156.07 L371.1 156.07 C372.2 156.07 373.1 156.96 373.1 158.07 L373.1 314 Z;M334.5 314 L334.5 158.05 C334.5 156.95 335.4 156.05 336.5 156.05 L371.1 156.05 C372.2 156.05 373.1 156.95 373.1 158.05 L373.1 314 Z;M334.5 314 L334.5 158.05 C334.5 156.95 335.4 156.05 336.5 156.05 L371.1 156.05 C372.2 156.05 373.1 156.95 373.1 158.05 L373.1 314 Z;M334.5 314 L334.5 158.05 C334.5 156.95 335.4 156.05 336.5 156.05 L371.1 156.05 C372.2 156.05 373.1 156.95 373.1 158.05 L373.1 314 Z;M334.5 314 L334.5 158.05 C334.5 156.95 335.4 156.05 336.5 156.05 L371.1 156.05 C372.2 156.05 373.1 156.95 373.1 158.05 L373.1 314 Z;M334.5 314 L334.5 158.05 C334.5 156.95 335.4 156.05 336.5 156.05 L371.1 156.05 C372.2 156.05 373.1 156.95 373.1 158.05 L373.1 314 Z;M334.5 314 L334.5 158.05 C334.5 156.95 335.4 156.05 336.5 156.05 L371.1 156.05 C372.2 156.05 373.1 156.95 373.1 158.05 L373.1 314 Z;M334.5 314 L334.5 158.05 C334.5 156.95 335.4 156.05 336.5 156.05 L371.1 156.05 C372.2 156.05 373.1 156.95 373.1 158.05 L373.1 314 Z;M334.5 314 L334.5 158.05 C334.5 156.95 335.4 156.05 336.5 156.05 L371.1 156.05 C372.2 156.05 373.1 156.95 373.1 158.05 L373.1 314 Z;M334.5 314 L334.5 158.05 C334.5 156.95 335.4 156.05 336.5 156.05 L371.1 156.05 C372.2 156.05 373.1 156.95 373.1 158.05 L373.1 314 Z;M334.5 314 L334.5 158.05 C334.5 156.95 335.4 156.05 336.5 156.05 L371.1 156.05 C372.2 156.05 373.1 156.95 373.1 158.05 L373.1 314 Z" keyTimes="0;0.0333;0.0667;0.1;0.1333;0.1667;0.2;0.2333;0.2667;0.3;0.3333;0.3667;0.4;0.4333;0.4667;0.5;0.5333;0.5667;0.6;0.6333;0.6667;0.7;0.7333;0.7667;0.8;0.8333;0.8667;0.9;0.9333;0.9667;1" dur="2s" calcMode="linear" repeatCount="1" fill="freeze"/>
        </path>
        <path d="M404.9 314 L404.9 311.87 C404.9 310.76 405.8 309.87 406.9 309.87 L441.5 309.87 C442.6 309.87 443.5 310.76 443.5 311.87 L443.5 314 Z" fill="#0072b2">
          <animate attributeName="d" values="M404.9 314 L404.9 311.87 C404.9 310.76 405.8 309.87 406.9 309.87 L441.5 309.87 C442.6 309.87 443.5 310.76 443.5 311.87 L443.5 314 Z;M404.9 314 L404.9 284.31 C404.9 283.2 405.8 282.31 406.9 282.31 L441.5 282.31 C442.6 282.31 443.5 283.2 443.5 284.31 L443.5 314 Z;M404.9 314 L404.9 259.37 C404.9 258.26 405.8 257.37 406.9 257.37 L441.5 257.37 C442.6 257.37 443.5 258.26 443.5 259.37 L443.5 314 Z;M404.9 314 L404.9 236.92 C404.9 235.82 405.8 234.92 406.9 234.92 L441.5 234.92 C442.6 234.92 443.5 235.82 443.5 236.92 L443.5 314 Z;M404.9 314 L404.9 216.83 C404.9 215.73 405.8 214.83 406.9 214.83 L441.5 214.83 C442.6 214.83 443.5 215.73 443.5 216.83 L443.5 314 Z;M404.9 314 L404.9 198.98 C404.9 197.87 405.8 196.98 406.9 196.98 L441.5 196.98 C442.6 196.98 443.5 197.87 443.5 198.98 L443.5 314 Z;M404.9 314 L404.9 183.22 C404.9 182.11 405.8 181.22 406.9 181.22 L441.5 181.22 C442.6 181.22 443.5 182.11 443.5 183.22 L443.5 314 Z;M404.9 314 L404.9 169.43 C404.9 168.32 405.8 167.43 406.9 167.43 L441.5 167.43 C442.6 167.43 443.5 168.32 443.5 169.43 L443.5 314 Z;M404.9 314 L404.9 157.47 C404.9 156.37 405.8 155.47 406.9 155.47 L441.5 155.47 C442.6 155.47 443.5 156.37 443.5 157.47 L443.5 314 Z;M404.9 314 L404.9 147.22 C404.9 146.11 405.8 145.22 406.9 145.22 L441.5 145.22 C442.6 145.22 443.5 146.11 443.5 147.22 L443.5 314 Z;M404.9 314 L404.9 138.54 C404.9 137.44 405.8 136.54 406.9 136.54 L441.5 136.54 C442.6 136.54 443.5 137.44 443.5 138.54 L443.5 314 Z;M404.9 314 L404.9 131.31 C404.9 130.2 405.8 129.31 406.9 129.31 L441.5 129.31 C442.6 129.31 443.5 130.2 443.5 131.31 L443.5 314 Z;M404.9 314 L404.9 125.38 C404.9 124.28 405.8 123.38 406.9 123.38 L441.5 123.38 C442.6 123.38 443.5 124.28 443.5 125.38 L443.5 314 Z;M404.9 314 L404.9 120.64 C404.9 119.54 405.8 118.64 406.9 118.64 L441.5 118.64 C442.6 118.64 443.5 119.54 443.5 120.64 L443.5 314 Z;M404.9 314 L404.9 116.95 C404.9 115.84 405.8 114.95 406.9 114.95 L441.5 114.95 C442.6 114.95 443.5 115.84 443.5 116.95 L443.5 314 Z;M404.9 314 L404.9 114.17 C404.9 113.07 405.8 112.17 406.9 112.17 L441.5 112.17 C442.6 112.17 443.5 113.07 443.5 114.17 L443.5 314 Z;M404.9 314 L404.9 112.18 C404.9 111.08 405.8 110.18 406.9 110.18 L441.5 110.18 C442.6 110.18 443.5 111.08 443.5 112.18 L443.5 314 Z;M404.9 314 L404.9 110.85 C404.9 109.74 405.8 108.85 406.9 108.85 L441.5 108.85 C442.6 108.85 443.5 109.74 443.5 110.85 L443.5 314 Z;M404.9 314 L404.9 110.04 C404.9 108.94 405.8 108.04 406.9 108.04 L441.5 108.04 C442.6 108.04 443.5 108.94 443.5 110.04 L443.5 314 Z;M404.9 314 L404.9 109.62 C404.9 108.52 405.8 107.62 406.9 107.62 L441.5 107.62 C442.6 107.62 443.5 108.52 443.5 109.62 L443.5 314 Z;M404.9 314 L404.9 109.47 C404.9 108.37 405.8 107.47 406.9 107.47 L441.5 107.47 C442.6 107.47 443.5 108.37 443.5 109.47 L443.5 314 Z;M404.9 314 L404.9 109.45 C404.9 108.35 405.8 107.45 406.9 107.45 L441.5 107.45 C442.6 107.45 443.5 108.35 443.5 109.45 L443.5 314 Z;M404.9 314 L404.9 109.45 C404.9 108.35 405.8 107.45 406.9 107.45 L441.5 107.45 C442.6 107.45 443.5 108.35 443.5 109.45 L443.5 314 Z;M404.9 314 L404.9 109.45 C404.9 108.35 405.8 107.45 406.9 107.45 L441.5 107.45 C442.6 107.45 443.5 108.35 443.5 109.45 L443.5 314 Z;M404.9 314 L404.9 109.45 C404.9 108.35 405.8 107.45 406.9 107.45 L441.5 107.45 C442.6 107.45 443.5 108.35 443.5 109.45 L443.5 314 Z;M404.9 314 L404.9 109.45 C404.9 108.35 405.8 107.45 406.9 107.45 L441.5 107.45 C442.6 107.45 443.5 108.35 443.5 109.45 L443.5 314 Z;M404.9 314 L404.9 109.45 C404.9 108.35 405.8 107.45 406.9 107.45 L441.5 107.45 C442.6 107.45 443.5 108.35 443.5 109.45 L443.5 314 Z;M404.9 314 L404.9 109.45 C404.9 108.35 405.8 107.45 406.9 107.45 L441.5 107.45 C442.6 107.45 443.5 108.35 443.5 109.45 L443.5 314 Z;M404.9 314 L404.9 109.45 C404.9 108.35 405.8 107.45 406.9 107.45 L441.5 107.45 C442.6 107.45 443.5 108.35 443.5 109.45 L443.5 314 Z;M404.9 314 L404.9 109.45 C404.9 108.35 405.8 107.45 406.9 107.45 L441.5 107.45 C442.6 107.45 443.5 108.35 443.5 109.45 L443.5 314 Z;M404.9 314 L404.9 109.45 C404.9 108.35 405.8 107.45 406.9 107.45 L441.5 107.45 C442.6 107.45 443.5 108.35 443.5 109.45 L443.5 314 Z" keyTimes="0;0.0333;0.0667;0.1;0.1333;0.1667;0.2;0.2333;0.2667;0.3;0.3333;0.3667;0.4;0.4333;0.4667;0.5;0.5333;0.5667;0.6;0.6333;0.6667;0.7;0.7333;0.7667;0.8;0.8333;0.8667;0.9;0.9333;0.9667;1" dur="2s" calcMode="linear" repeatCount="1" fill="freeze"/>
        </path>
        <path d="M444.5 314 L444.5 312.78 C444.5 312.11 445.04 311.57 445.72 311.57 L481.89 311.57 C482.56 311.57 483.1 312.11 483.1 312.78 L483.1 314 Z" fill="#e69f00">
          <animate attributeName="d" values="M444.5 314 L444.5 312.78 C444.5 312.11 445.04 311.57 445.72 311.57 L481.89 311.57 C482.56 311.57 483.1 312.11 483.1 312.78 L483.1 314 Z;M444.5 314 L444.5 297.36 C444.5 296.25 445.4 295.36 446.5 295.36 L481.1 295.36 C482.2 295.36 483.1 296.25 483.1 297.36 L483.1 314 Z;M444.5 314 L444.5 282.69 C444.5 281.58 445.4 280.69 446.5 280.69 L481.1 280.69 C482.2 280.69 483.1 281.58 483.1 282.69 L483.1 314 Z;M444.5 314 L444.5 269.48 C444.5 268.38 445.4 267.48 446.5 267.48 L481.1 267.48 C482.2 267.48 483.1 268.38 483.1 269.48 L483.1 314 Z;M444.5 314 L444.5 257.67 C444.5 256.56 445.4 255.67 446.5 255.67 L481.1 255.67 C482.2 255.67 483.1 256.56 483.1 257.67 L483.1 314 Z;M444.5 314 L444.5 247.16 C444.5 246.06 445.4 245.16 446.5 245.16 L481.1 245.16 C482.2 245.16 483.1 246.06 483.1 247.16 L483.1 314 Z;M444.5 314 L444.5 237.89 C444.5 236.79 445.4 235.89 446.5 235.89 L481.1 235.89 C482.2 235.89 483.1 236.79 483.1 237.89 L483.1 314 Z;M444.5 314 L444.5 229.78 C444.5 228.68 445.4 227.78 446.5 227.78 L481.1 227.78 C482.2 227.78 483.1 228.68 483.1 229.78 L483.1 314 Z;M444.5 314 L444.5 222.75 C444.5 221.64 445.4 220.75 446.5 220.75 L481.1 220.75 C482.2 220.75 483.1 221.64 483.1 222.75 L483.1 314 Z;M444.5 314 L444.5 216.72 C444.5 215.61 445.4 214.72 446.5 214.72 L481.1 214.72 C482.2 214.72 483.1 215.61 483.1 216.72 L483.1 314 Z;M444.5 314 L444.5 211.61 C444.5 210.51 445.4 209.61 446.5 209.61 L481.1 209.61 C482.2 209.61 483.1 210.51 483.1 211.61 L483.1 314 Z;M444.5 314 L444.5 207.36 C444.5 206.25 445.4 205.36 446.5 205.36 L481.1 205.36 C482.2 205.36 483.1 206.25 483.1 207.36 L483.1 314 Z;M444.5 314 L444.5 203.87 C444.5 202.77 445.4 201.87 446.5 201.87 L481.1 201.87 C482.2 201.87 483.1 202.77 483.1 203.87 L483.1 314 Z;M444.5 314 L444.5 201.08 C444.5 199.98 445.4 199.08 446.5 199.08 L481.1 199.08 C482.2 199.08 483.1 199.98 483.1 201.08 L483.1 314 Z;M444.5 314 L444.5 198.91 C444.5 197.81 445.4 196.91 446.5 196.91 L481.1 196.91 C482.2 196.91 483.1 197.81 483.1 198.91 L483.1 314 Z;M444.5 314 L444.5 197.28 C444.5 196.17 445.4 195.28 446.5 195.28 L481.1 195.28 C482.2 195.28 483.1 196.17 483.1 197.28 L483.1 314 Z;M444.5 314 L444.5 196.11 C444.5 195 445.4 194.11 446.5 194.11 L481.1 194.11 C482.2 194.11 483.1 195 483.1 196.11 L483.1 314 Z;M444.5 314 L444.5 195.32 C444.5 194.22 445.4 193.32 446.5 193.32 L481.1 193.32 C482.2 193.32 483.1 194.22 483.1 195.32 L483.1 314 Z;M444.5 314 L444.5 194.85 C444.5 193.74 445.4 192.85 446.5 192.85 L481.1 192.85 C482.2 192.85 483.1 193.74 483.1 194.85 L483.1 314 Z;M444.5 314 L444.5 194.6 C444.5 193.5 445.4 192.6 446.5 192.6 L481.1 192.6 C482.2 192.6 483.1 193.5 483.1 194.6 L483.1 314 Z;M444.5 314 L444.5 194.51 C444.5 193.41 445.4 192.51 446.5 192.51 L481.1 192.51 C482.2 192.51 483.1 193.41 483.1 194.51 L483.1 314 Z;M444.5 314 L444.5 194.5 C444.5 193.4 445.4 192.5 446.5 192.5 L481.1 192.5 C482.2 192.5 483.1 193.4 483.1 194.5 L483.1 314 Z;M444.5 314 L444.5 194.5 C444.5 193.4 445.4 192.5 446.5 192.5 L481.1 192.5 C482.2 192.5 483.1 193.4 483.1 194.5 L483.1 314 Z;M444.5 314 L444.5 194.5 C444.5 193.4 445.4 192.5 446.5 192.5 L481.1 192.5 C482.2 192.5 483.1 193.4 483.1 194.5 L483.1 314 Z;M444.5 314 L444.5 194.5 C444.5 193.4 445.4 192.5 446.5 192.5 L481.1 192.5 C482.2 192.5 483.1 193.4 483.1 194.5 L483.1 314 Z;M444.5 314 L444.5 194.5 C444.5 193.4 445.4 192.5 446.5 192.5 L481.1 192.5 C482.2 192.5 483.1 193.4 483.1 194.5 L483.1 314 Z;M444.5 314 L444.5 194.5 C444.5 193.4 445.4 192.5 446.5 192.5 L481.1 192.5 C482.2 192.5 483.1 193.4 483.1 194.5 L483.1 314 Z;M444.5 314 L444.5 194.5 C444.5 193.4 445.4 192.5 446.5 192.5 L481.1 192.5 C482.2 192.5 483.1 193.4 483.1 194.5 L483.1 314 Z;M444.5 314 L444.5 194.5 C444.5 193.4 445.4 192.5 446.5 192.5 L481.1 192.5 C482.2 192.5 483.1 193.4 483.1 194.5 L483.1 314 Z;M444.5 314 L444.5 194.5 C444.5 193.4 445.4 192.5 446.5 192.5 L481.1 192.5 C482.2 192.5 483.1 193.4 483.1 194.5 L483.1 314 Z;M444.5 314 L444.5 194.5 C444.5 193.4 445.4 192.5 446.5 192.5 L481.1 192.5 C482.2 192.5 483.1 193.4 483.1 194.5 L483.1 314 Z" keyTimes="0;0.0333;0.0667;0.1;0.1333;0.1667;0.2;0.2333;0.2667;0.3;0.3333;0.3667;0.4;0.4333;0.4667;0.5;0.5333;0.5667;0.6;0.6333;0.6667;0.7;0.7333;0.7667;0.8;0.8333;0.8667;0.9;0.9333;0.9667;1" dur="2s" calcMode="linear" repeatCount="1" fill="freeze"/>
        </path>
        <path d="M514.9 314 L514.9 312.3 C514.9 311.36 515.66 310.6 516.6 310.6 L551.8 310.6 C552.74 310.6 553.5 311.36 553.5 312.3 L553.5 314 Z" fill="#0072b2">
          <animate attributeName="d" values="M514.9 314 L514.9 312.3 C514.9 311.36 515.66 310.6 516.6 310.6 L551.8 310.6 C552.74 310.6 553.5 311.36 553.5 312.3 L553.5 314 Z;M514.9 314 L514.9 289.9 C514.9 288.8 515.8 287.9 516.9 287.9 L551.5 287.9 C552.6 287.9 553.5 288.8 553.5 289.9 L553.5 314 Z;M514.9 314 L514.9 269.36 C514.9 268.26 515.8 267.36 516.9 267.36 L551.5 267.36 C552.6 267.36 553.5 268.26 553.5 269.36 L553.5 314 Z;M514.9 314 L514.9 250.88 C514.9 249.77 515.8 248.88 516.9 248.88 L551.5 248.88 C552.6 248.88 553.5 249.77 553.5 250.88 L553.5 314 Z;M514.9 314 L514.9 234.33 C514.9 233.23 515.8 232.33 516.9 232.33 L551.5 232.33 C552.6 232.33 553.5 233.23 553.5 234.33 L553.5 314 Z;M514.9 314 L514.9 219.63 C514.9 218.52 515.8 217.63 516.9 217.63 L551.5 217.63 C552.6 217.63 553.5 218.52 553.5 219.63 L553.5 314 Z;M514.9 314 L514.9 206.65 C514.9 205.55 515.8 204.65 516.9 204.65 L551.5 204.65 C552.6 204.65 553.5 205.55 553.5 206.65 L553.5 314 Z;M514.9 314 L514.9 195.29 C514.9 194.19 515.8 193.29 516.9 193.29 L551.5 193.29 C552.6 193.29 553.5 194.19 553.5 195.29 L553.5 314 Z;M514.9 314 L514.9 185.45 C514.9 184.34 515.8 183.45 516.9 183.45 L551.5 183.45 C552.6 183.45 553.5 184.34 553.5 185.45 L553.5 314 Z;M514.9 314 L514.9 177 C514.9 175.9 515.8 175 516.9 175 L551.5 175 C552.6 175 553.5 175.9 553.5 177 L553.5 314 Z;M514.9 314 L514.9 169.86 C514.9 168.75 515.8 167.86 516.9 167.86 L551.5 167.86 C552.6 167.86 553.5 168.75 553.5 169.86 L553.5 314 Z;M514.9 314 L514.9 163.9 C514.9 162.8 515.8 161.9 516.9 161.9 L551.5 161.9 C552.6 161.9 553.5 162.8 553.5 163.9 L553.5 314 Z;M514.9 314 L514.9 159.02 C514.9 157.92 515.8 157.02 516.9 157.02 L551.5 157.02 C552.6 157.02 553.5 157.92 553.5 159.02 L553.5 314 Z;M514.9 314 L514.9 155.12 C514.9 154.01 515.8 153.12 516.9 153.12 L551.5 153.12 C552.6 153.12 553.5 154.01 553.5 155.12 L553.5 314 Z;M514.9 314 L514.9 152.07 C514.9 150.97 515.8 150.07 516.9 150.07 L551.5 150.07 C552.6 150.07 553.5 150.97 553.5 152.07 L553.5 314 Z;M514.9 314 L514.9 149.79 C514.9 148.68 515.8 147.79 516.9 147.79 L551.5 147.79 C552.6 147.79 553.5 148.68 553.5 149.79 L553.5 314 Z;M514.9 314 L514.9 148.15 C514.9 147.05 515.8 146.15 516.9 146.15 L551.5 146.15 C552.6 146.15 553.5 147.05 553.5 148.15 L553.5 314 Z;M514.9 314 L514.9 147.05 C514.9 145.95 515.8 145.05 516.9 145.05 L551.5 145.05 C552.6 145.05 553.5 145.95 553.5 147.05 L553.5 314 Z;M514.9 314 L514.9 146.39 C514.9 145.28 515.8 144.39 516.9 144.39 L551.5 144.39 C552.6 144.39 553.5 145.28 553.5 146.39 L553.5 314 Z;M514.9 314 L514.9 146.04 C514.9 144.94 515.8 144.04 516.9 144.04 L551.5 144.04 C552.6 144.04 553.5 144.94 553.5 146.04 L553.5 314 Z;M514.9 314 L514.9 145.92 C514.9 144.81 515.8 143.92 516.9 143.92 L551.5 143.92 C552.6 143.92 553.5 144.81 553.5 145.92 L553.5 314 Z;M514.9 314 L514.9 145.9 C514.9 144.8 515.8 143.9 516.9 143.9 L551.5 143.9 C552.6 143.9 553.5 144.8 553.5 145.9 L553.5 314 Z;M514.9 314 L514.9 145.9 C514.9 144.8 515.8 143.9 516.9 143.9 L551.5 143.9 C552.6 143.9 553.5 144.8 553.5 145.9 L553.5 314 Z;M514.9 314 L514.9 145.9 C514.9 144.8 515.8 143.9 516.9 143.9 L551.5 143.9 C552.6 143.9 553.5 144.8 553.5 145.9 L553.5 314 Z;M514.9 314 L514.9 145.9 C514.9 144.8 515.8 143.9 516.9 143.9 L551.5 143.9 C552.6 143.9 553.5 144.8 553.5 145.9 L553.5 314 Z;M514.9 314 L514.9 145.9 C514.9 144.8 515.8 143.9 516.9 143.9 L551.5 143.9 C552.6 143.9 553.5 144.8 553.5 145.9 L553.5 314 Z;M514.9 314 L514.9 145.9 C514.9 144.8 515.8 143.9 516.9 143.9 L551.5 143.9 C552.6 143.9 553.5 144.8 553.5 145.9 L553.5 314 Z;M514.9 314 L514.9 145.9 C514.9 144.8 515.8 143.9 516.9 143.9 L551.5 143.9 C552.6 143.9 553.5 144.8 553.5 145.9 L553.5 314 Z;M514.9 314 L514.9 145.9 C514.9 144.8 515.8 143.9 516.9 143.9 L551.5 143.9 C552.6 143.9 553.5 144.8 553.5 145.9 L553.5 314 Z;M514.9 314 L514.9 145.9 C514.9 144.8 515.8 143.9 516.9 143.9 L551.5 143.9 C552.6 143.9 553.5 144.8 553.5 145.9 L553.5 314 Z;M514.9 314 L514.9 145.9 C514.9 144.8 515.8 143.9 516.9 143.9 L551.5 143.9 C552.6 143.9 553.5 144.8 553.5 145.9 L553.5 314 Z" keyTimes="0;0.0333;0.0667;0.1;0.1333;0.1667;0.2;0.2333;0.2667;0.3;0.3333;0.3667;0.4;0.4333;0.4667;0.5;0.5333;0.5667;0.6;0.6333;0.6667;0.7;0.7333;0.7667;0.8;0.8333;0.8667;0.9;0.9333;0.9667;1" dur="2s" calcMode="linear" repeatCount="1" fill="freeze"/>
        </path>
        <path d="M554.5 314 L554.5 312.06 C554.5 310.98 555.37 310.11 556.44 310.11 L591.16 310.11 C592.23 310.11 593.1 310.98 593.1 312.06 L593.1 314 Z" fill="#e69f00">
          <animate attributeName="d" values="M554.5 314 L554.5 312.06 C554.5 310.98 555.37 310.11 556.44 310.11 L591.16 310.11 C592.23 310.11 593.1 310.98 593.1 312.06 L593.1 314 Z;M554.5 314 L554.5 286.17 C554.5 285.07 555.4 284.17 556.5 284.17 L591.1 284.17 C592.2 284.17 593.1 285.07 593.1 286.17 L593.1 314 Z;M554.5 314 L554.5 262.7 C554.5 261.59 555.4 260.7 556.5 260.7 L591.1 260.7 C592.2 260.7 593.1 261.59 593.1 262.7 L593.1 314 Z;M554.5 314 L554.5 241.57 C554.5 240.47 555.4 239.57 556.5 239.57 L591.1 239.57 C592.2 239.57 593.1 240.47 593.1 241.57 L593.1 314 Z;M554.5 314 L554.5 222.67 C554.5 221.56 555.4 220.67 556.5 220.67 L591.1 220.67 C592.2 220.67 593.1 221.56 593.1 222.67 L593.1 314 Z;M554.5 314 L554.5 205.86 C554.5 204.76 555.4 203.86 556.5 203.86 L591.1 203.86 C592.2 203.86 593.1 204.76 593.1 205.86 L593.1 314 Z;M554.5 314 L554.5 191.03 C554.5 189.92 555.4 189.03 556.5 189.03 L591.1 189.03 C592.2 189.03 593.1 189.92 593.1 191.03 L593.1 314 Z;M554.5 314 L554.5 178.05 C554.5 176.94 555.4 176.05 556.5 176.05 L591.1 176.05 C592.2 176.05 593.1 176.94 593.1 178.05 L593.1 314 Z;M554.5 314 L554.5 166.8 C554.5 165.69 555.4 164.8 556.5 164.8 L591.1 164.8 C592.2 164.8 593.1 165.69 593.1 166.8 L593.1 314 Z;M554.5 314 L554.5 157.15 C554.5 156.04 555.4 155.15 556.5 155.15 L591.1 155.15 C592.2 155.15 593.1 156.04 593.1 157.15 L593.1 314 Z;M554.5 314 L554.5 148.98 C554.5 147.88 555.4 146.98 556.5 146.98 L591.1 146.98 C592.2 146.98 593.1 147.88 593.1 148.98 L593.1 314 Z;M554.5 314 L554.5 142.17 C554.5 141.07 555.4 140.17 556.5 140.17 L591.1 140.17 C592.2 140.17 593.1 141.07 593.1 142.17 L593.1 314 Z;M554.5 314 L554.5 136.6 C554.5 135.49 555.4 134.6 556.5 134.6 L591.1 134.6 C592.2 134.6 593.1 135.49 593.1 136.6 L593.1 314 Z;M554.5 314 L554.5 132.13 C554.5 131.03 555.4 130.13 556.5 130.13 L591.1 130.13 C592.2 130.13 593.1 131.03 593.1 132.13 L593.1 314 Z;M554.5 314 L554.5 128.66 C554.5 127.55 555.4 126.66 556.5 126.66 L591.1 126.66 C592.2 126.66 593.1 127.55 593.1 128.66 L593.1 314 Z;M554.5 314 L554.5 126.04 C554.5 124.94 555.4 124.04 556.5 124.04 L591.1 124.04 C592.2 124.04 593.1 124.94 593.1 126.04 L593.1 314 Z;M554.5 314 L554.5 124.17 C554.5 123.07 555.4 122.17 556.5 122.17 L591.1 122.17 C592.2 122.17 593.1 123.07 593.1 124.17 L593.1 314 Z;M554.5 314 L554.5 122.92 C554.5 121.81 555.4 120.92 556.5 120.92 L591.1 120.92 C592.2 120.92 593.1 121.81 593.1 122.92 L593.1 314 Z;M554.5 314 L554.5 122.16 C554.5 121.05 555.4 120.16 556.5 120.16 L591.1 120.16 C592.2 120.16 593.1 121.05 593.1 122.16 L593.1 314 Z;M554.5 314 L554.5 121.76 C554.5 120.66 555.4 119.76 556.5 119.76 L591.1 119.76 C592.2 119.76 593.1 120.66 593.1 121.76 L593.1 314 Z;M554.5 314 L554.5 121.62 C554.5 120.52 555.4 119.62 556.5 119.62 L591.1 119.62 C592.2 119.62 593.1 120.52 593.1 121.62 L593.1 314 Z;M554.5 314 L554.5 121.6 C554.5 120.5 555.4 119.6 556.5 119.6 L591.1 119.6 C592.2 119.6 593.1 120.5 593.1 121.6 L593.1 314 Z;M554.5 314 L554.5 121.6 C554.5 120.5 555.4 119.6 556.5 119.6 L591.1 119.6 C592.2 119.6 593.1 120.5 593.1 121.6 L593.1 314 Z;M554.5 314 L554.5 121.6 C554.5 120.5 555.4 119.6 556.5 119.6 L591.1 119.6 C592.2 119.6 593.1 120.5 593.1 121.6 L593.1 314 Z;M554.5 314 L554.5 121.6 C554.5 120.5 555.4 119.6 556.5 119.6 L591.1 119.6 C592.2 119.6 593.1 120.5 593.1 121.6 L593.1 314 Z;M554.5 314 L554.5 121.6 C554.5 120.5 555.4 119.6 556.5 119.6 L591.1 119.6 C592.2 119.6 593.1 120.5 593.1 121.6 L593.1 314 Z;M554.5 314 L554.5 121.6 C554.5 120.5 555.4 119.6 556.5 119.6 L591.1 119.6 C592.2 119.6 593.1 120.5 593.1 121.6 L593.1 314 Z;M554.5 314 L554.5 121.6 C554.5 120.5 555.4 119.6 556.5 119.6 L591.1 119.6 C592.2 119.6 593.1 120.5 593.1 121.6 L593.1 314 Z;M554.5 314 L554.5 121.6 C554.5 120.5 555.4 119.6 556.5 119.6 L591.1 119.6 C592.2 119.6 593.1 120.5 593.1 121.6 L593.1 314 Z;M554.5 314 L554.5 121.6 C554.5 120.5 555.4 119.6 556.5 119.6 L591.1 119.6 C592.2 119.6 593.1 120.5 593.1 121.6 L593.1 314 Z;M554.5 314 L554.5 121.6 C554.5 120.5 555.4 119.6 556.5 119.6 L591.1 119.6 C592.2 119.6 593.1 120.5 593.1 121.6 L593.1 314 Z" keyTimes="0;0.0333;0.0667;0.1;0.1333;0.1667;0.2;0.2333;0.2667;0.3;0.3333;0.3667;0.4;0.4333;0.4667;0.5;0.5333;0.5667;0.6;0.6333;0.6667;0.7;0.7333;0.7667;0.8;0.8333;0.8667;0.9;0.9333;0.9667;1" dur="2s" calcMode="linear" repeatCount="1" fill="freeze"/>
        </path>
      </g>
      <path d="M59 322.5 L609 322.5" fill="none" stroke="#96969e" stroke-width="1"/>
      <text x="114" y="340.14" font-size="11" fill="#707078" text-anchor="middle" font-family="Inter, &quot;Helvetica Neue&quot;, Helvetica, Arial, sans-serif">Mon</text>
      <text x="224" y="340.14" font-size="11" fill="#707078" text-anchor="middle" font-family="Inter, &quot;Helvetica Neue&quot;, Helvetica, Arial, sans-serif">Tue</text>
      <text x="334" y="340.14" font-size="11" fill="#707078" text-anchor="middle" font-family="Inter, &quot;Helvetica Neue&quot;, Helvetica, Arial, sans-serif">Wed</text>
      <text x="444" y="340.14" font-size="11" fill="#707078" text-anchor="middle" font-family="Inter, &quot;Helvetica Neue&quot;, Helvetica, Arial, sans-serif">Thu</text>
      <text x="554" y="340.14" font-size="11" fill="#707078" text-anchor="middle" font-family="Inter, &quot;Helvetica Neue&quot;, Helvetica, Arial, sans-serif">Fri</text>
      <text x="49.5" y="318.46" font-size="11" fill="#707078" text-anchor="end" font-family="Inter, &quot;Helvetica Neue&quot;, Helvetica, Arial, sans-serif">0</text>
      <text x="49.5" y="196.46" font-size="11" fill="#707078" text-anchor="end" font-family="Inter, &quot;Helvetica Neue&quot;, Helvetica, Arial, sans-serif">10</text>
      <text x="49.5" y="75.46" font-size="11" fill="#707078" text-anchor="end" font-family="Inter, &quot;Helvetica Neue&quot;, Helvetica, Arial, sans-serif">20</text>
      <text x="26.78" y="192.5" font-size="12" fill="#484850" text-anchor="middle" font-family="Inter, &quot;Helvetica Neue&quot;, Helvetica, Arial, sans-serif" transform="rotate(-90 26.78 192.5)">count</text>
    </g>
  </g>
  <g class="poster">
    <defs>
      <clipPath id="poster-c0">
        <path d="M53 57 L615 57 L615 328 L53 328 Z"/>
      </clipPath>
    </defs>
    <path d="M0 0 L640 0 L640 360 L0 360 Z" fill="#ffffff"/>
    <text x="16" y="27.1" font-size="15" fill="#18181b" text-anchor="start" font-family="Inter, &quot;Helvetica Neue&quot;, Helvetica, Arial, sans-serif" font-weight="600">Growing bars</text>
    <path d="M16 51.93 L16 43.93 C16 42.83 16.9 41.93 18 41.93 L32 41.93 C33.1 41.93 34 42.83 34 43.93 L34 51.93 Z" fill="#0072b2"/>
    <text x="40" y="50.725" font-size="11.5" fill="#484850" text-anchor="start" font-family="Inter, &quot;Helvetica Neue&quot;, Helvetica, Arial, sans-serif">north</text>
    <path d="M87.63 51.93 L87.63 43.93 C87.63 42.83 88.52 41.93 89.63 41.93 L103.63 41.93 C104.73 41.93 105.63 42.83 105.63 43.93 L105.63 51.93 Z" fill="#e69f00"/>
    <text x="111.625" y="50.725" font-size="11.5" fill="#484850" text-anchor="start" font-family="Inter, &quot;Helvetica Neue&quot;, Helvetica, Arial, sans-serif">south</text>
    <path d="M59 314.5 L609 314.5" fill="none" stroke="#eaeaee" stroke-width="1"/>
    <path d="M59 192.5 L609 192.5" fill="none" stroke="#eaeaee" stroke-width="1"/>
    <path d="M59 71.5 L609 71.5" fill="none" stroke="#eaeaee" stroke-width="1"/>
    <g clip-path="url(#poster-c0)">
      <path d="M74.9 314 L74.9 170.2 C74.9 169.1 75.8 168.2 76.9 168.2 L111.5 168.2 C112.6 168.2 113.5 169.1 113.5 170.2 L113.5 314 Z" fill="#0072b2"/>
      <path d="M114.5 314 L114.5 218.8 C114.5 217.7 115.4 216.8 116.5 216.8 L151.1 216.8 C152.2 216.8 153.1 217.7 153.1 218.8 L153.1 314 Z" fill="#e69f00"/>
      <path d="M184.9 314 L184.9 133.75 C184.9 132.65 185.8 131.75 186.9 131.75 L221.5 131.75 C222.6 131.75 223.5 132.65 223.5 133.75 L223.5 314 Z" fill="#0072b2"/>
      <path d="M224.5 314 L224.5 182.35 C224.5 181.25 225.4 180.35 226.5 180.35 L261.1 180.35 C262.2 180.35 263.1 181.25 263.1 182.35 L263.1 314 Z" fill="#e69f00"/>
      <path d="M294.9 314 L294.9 206.65 C294.9 205.55 295.8 204.65 296.9 204.65 L331.5 204.65 C332.6 204.65 333.5 205.55 333.5 206.65 L333.5 314 Z" fill="#0072b2"/>
      <path d="M334.5 314 L334.5 158.05 C334.5 156.95 335.4 156.05 336.5 156.05 L371.1 156.05 C372.2 156.05 373.1 156.95 373.1 158.05 L373.1 314 Z" fill="#e69f00"/>
      <path d="M404.9 314 L404.9 109.45 C404.9 108.35 405.8 107.45 406.9 107.45 L441.5 107.45 C442.6 107.45 443.5 108.35 443.5 109.45 L443.5 314 Z" fill="#0072b2"/>
      <path d="M444.5 314 L444.5 194.5 C444.5 193.4 445.4 192.5 446.5 192.5 L481.1 192.5 C482.2 192.5 483.1 193.4 483.1 194.5 L483.1 314 Z" fill="#e69f00"/>
      <path d="M514.9 314 L514.9 145.9 C514.9 144.8 515.8 143.9 516.9 143.9 L551.5 143.9 C552.6 143.9 553.5 144.8 553.5 145.9 L553.5 314 Z" fill="#0072b2"/>
      <path d="M554.5 314 L554.5 121.6 C554.5 120.5 555.4 119.6 556.5 119.6 L591.1 119.6 C592.2 119.6 593.1 120.5 593.1 121.6 L593.1 314 Z" fill="#e69f00"/>
    </g>
    <path d="M59 322.5 L609 322.5" fill="none" stroke="#96969e" stroke-width="1"/>
    <text x="114" y="340.14" font-size="11" fill="#707078" text-anchor="middle" font-family="Inter, &quot;Helvetica Neue&quot;, Helvetica, Arial, sans-serif">Mon</text>
    <text x="224" y="340.14" font-size="11" fill="#707078" text-anchor="middle" font-family="Inter, &quot;Helvetica Neue&quot;, Helvetica, Arial, sans-serif">Tue</text>
    <text x="334" y="340.14" font-size="11" fill="#707078" text-anchor="middle" font-family="Inter, &quot;Helvetica Neue&quot;, Helvetica, Arial, sans-serif">Wed</text>
    <text x="444" y="340.14" font-size="11" fill="#707078" text-anchor="middle" font-family="Inter, &quot;Helvetica Neue&quot;, Helvetica, Arial, sans-serif">Thu</text>
    <text x="554" y="340.14" font-size="11" fill="#707078" text-anchor="middle" font-family="Inter, &quot;Helvetica Neue&quot;, Helvetica, Arial, sans-serif">Fri</text>
    <text x="49.5" y="318.46" font-size="11" fill="#707078" text-anchor="end" font-family="Inter, &quot;Helvetica Neue&quot;, Helvetica, Arial, sans-serif">0</text>
    <text x="49.5" y="196.46" font-size="11" fill="#707078" text-anchor="end" font-family="Inter, &quot;Helvetica Neue&quot;, Helvetica, Arial, sans-serif">10</text>
    <text x="49.5" y="75.46" font-size="11" fill="#707078" text-anchor="end" font-family="Inter, &quot;Helvetica Neue&quot;, Helvetica, Arial, sans-serif">20</text>
    <text x="26.78" y="192.5" font-size="12" fill="#484850" text-anchor="middle" font-family="Inter, &quot;Helvetica Neue&quot;, Helvetica, Arial, sans-serif" transform="rotate(-90 26.78 192.5)">count</text>
  </g>
</svg>
